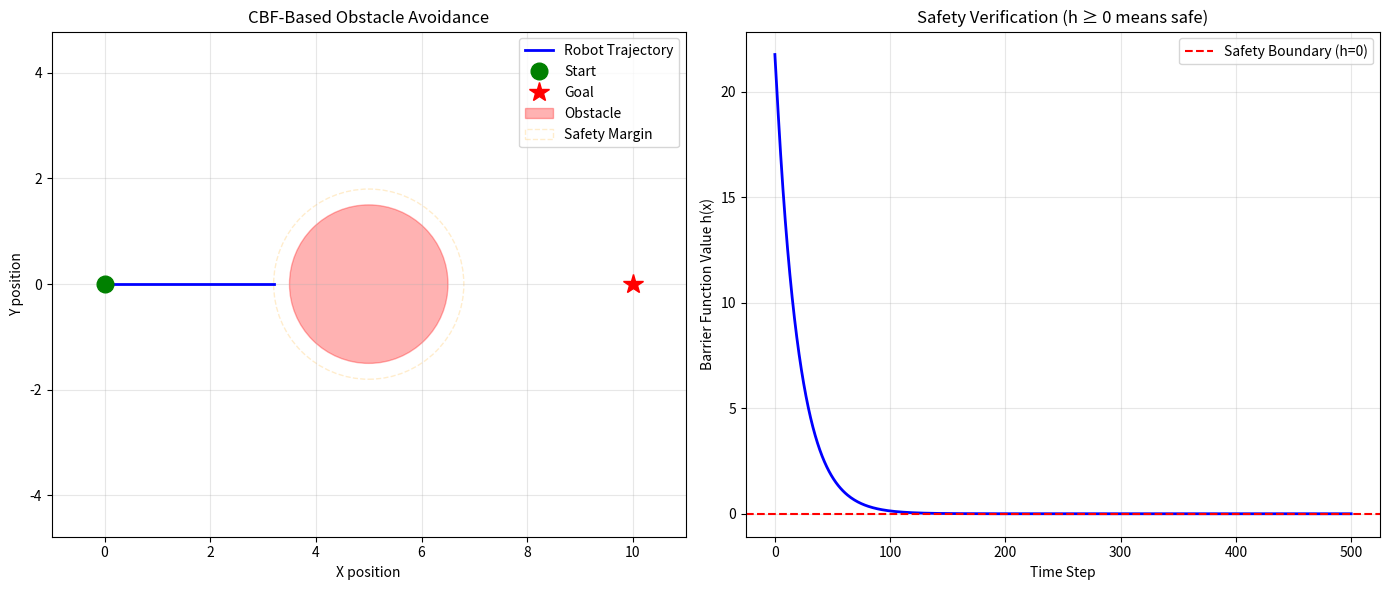

Source code (Python):
import numpy as np
import matplotlib.pyplot as plt
from matplotlib.patches import Circle
from matplotlib.animation import FuncAnimation

# Simulation parameters
dt = 0.05  # time step
max_speed = 2.0  # maximum velocity
alpha = 1.0  # CBF class-K function parameter (controls aggressiveness)

# Environment setup
start = np.array([0.0, 0.0])
goal = np.array([10.0, 0.0])
obstacle_center = np.array([5.0, 0.0])
obstacle_radius = 1.5
safety_margin = 0.3  # extra safety buffer

# Initial state
position = start.copy()
trajectory = [position.copy()]

# Control Barrier Function for circular obstacle
def barrier_function(pos, obs_center, obs_radius, margin):
    """
    h(x) = ||x - x_obs||^2 - (r_obs + margin)^2
    The safe set is where h(x) >= 0
    """
    distance_sq = np.sum((pos - obs_center)**2)
    safe_distance_sq = (obs_radius + margin)**2
    return distance_sq - safe_distance_sq

def barrier_constraint(pos, vel, obs_center, obs_radius, margin):
    """
    CBF constraint: dh/dt + alpha * h(x) >= 0
    This ensures the system stays in the safe set
    """
    h = barrier_function(pos, obs_center, obs_radius, margin)
    
    # Gradient of barrier function: dh/dx = 2(x - x_obs)
    grad_h = 2 * (pos - obs_center)
    
    # Lie derivative: dh/dt = grad_h^T * vel
    lie_derivative = np.dot(grad_h, vel)
    
    # CBF condition: lie_derivative + alpha * h >= 0
    return lie_derivative + alpha * h, grad_h

def nominal_controller(pos, goal_pos, max_vel):
    """Simple proportional controller toward goal"""
    direction = goal_pos - pos
    distance = np.linalg.norm(direction)
    if distance < 0.1:
        return np.zeros(2)
    desired_vel = (direction / distance) * max_vel
    return desired_vel

def cbf_qp_controller(pos, nominal_vel, obs_center, obs_radius, margin):
    """
    Solve a simple QP to find the safe control that minimally modifies nominal control
    min ||u - u_nominal||^2
    s.t. CBF constraint is satisfied
    
    For simplicity, we use a closed-form solution for the single constraint case
    """
    cbf_value, grad_h = barrier_constraint(pos, nominal_vel, obs_center, obs_radius, margin)
    
    # If CBF constraint is already satisfied, use nominal control
    if cbf_value >= 0:
        return nominal_vel
    
    # Otherwise, project nominal control to satisfy constraint
    # The minimum correction is along the gradient direction
    grad_norm_sq = np.dot(grad_h, grad_h)
    if grad_norm_sq < 1e-6:
        return nominal_vel
    
    # Correction needed to satisfy constraint
    correction = -(cbf_value / grad_norm_sq) * grad_h
    safe_vel = nominal_vel + correction
    
    return safe_vel

# Simulation loop
print("Running CBF simulation...")
print(f"Start: {start}, Goal: {goal}")
print(f"Obstacle at {obstacle_center} with radius {obstacle_radius}")

max_steps = 500
for step in range(max_steps):
    # Check if goal is reached
    if np.linalg.norm(position - goal) < 0.2:
        print(f"Goal reached at step {step}!")
        break
    
    # Compute nominal control (toward goal)
    u_nominal = nominal_controller(position, goal, max_speed)
    
    # Apply CBF to ensure safety
    u_safe = cbf_qp_controller(position, u_nominal, obstacle_center, obstacle_radius, safety_margin)
    
    # Update position
    position = position + u_safe * dt
    trajectory.append(position.copy())

trajectory = np.array(trajectory)

# Visualization
fig, (ax1, ax2) = plt.subplots(1, 2, figsize=(14, 6))

# Left plot: Full trajectory
ax1.plot(trajectory[:, 0], trajectory[:, 1], 'b-', linewidth=2, label='Robot Trajectory')
ax1.plot(start[0], start[1], 'go', markersize=12, label='Start')
ax1.plot(goal[0], goal[1], 'r*', markersize=15, label='Goal')

# Draw obstacle
obstacle = Circle(obstacle_center, obstacle_radius, color='red', alpha=0.3, label='Obstacle')
ax1.add_patch(obstacle)
safety_circle = Circle(obstacle_center, obstacle_radius + safety_margin, 
                       color='orange', alpha=0.2, linestyle='--', fill=False, label='Safety Margin')
ax1.add_patch(safety_circle)

ax1.set_xlabel('X position')
ax1.set_ylabel('Y position')
ax1.set_title('CBF-Based Obstacle Avoidance')
ax1.legend()
ax1.grid(True, alpha=0.3)
ax1.axis('equal')
ax1.set_xlim(-1, 11)
ax1.set_ylim(-3, 3)

# Right plot: Barrier function value over time
barrier_values = []
for pos in trajectory:
    h = barrier_function(pos, obstacle_center, obstacle_radius, safety_margin)
    barrier_values.append(h)

ax2.plot(barrier_values, 'b-', linewidth=2)
ax2.axhline(y=0, color='r', linestyle='--', label='Safety Boundary (h=0)')
ax2.set_xlabel('Time Step')
ax2.set_ylabel('Barrier Function Value h(x)')
ax2.set_title('Safety Verification (h ≥ 0 means safe)')
ax2.legend()
ax2.grid(True, alpha=0.3)

plt.tight_layout()
plt.show()

print(f"\nSimulation completed in {len(trajectory)} steps")
print(f"Minimum barrier function value: {min(barrier_values):.4f}")
if min(barrier_values) >= 0:
    print("✓ Safety maintained throughout trajectory!")
else:
    print("✗ Warning: Safety constraint violated")